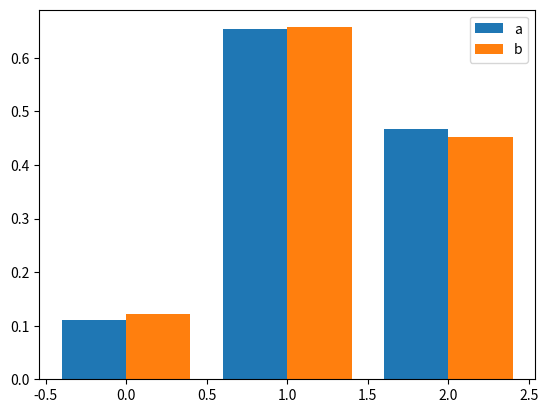

Reproduce this figure in Python.
import matplotlib.pyplot as plt
import numpy as np


info_labels = ['Cycle Consistency Loss', 'Generator Loss', 'Discriminator Loss']


loss_dict = {
    'mc': {
        'old': [0.110, 0.654, 0.468],
        'new': [0.121, 0.657, 0.453]
    },
    'pc': {
        'old': [0.087, 0.780, 0.453],
        'new': [0.097, 0.772, 0.432]
    },
    'rj': {
        'old': [0.049, 0.657, 0.465],
        'new': [0.081, 0.617, 0.467]
    }
}

group = 'mc'

size = 3
x = np.arange(size)
y1 = loss_dict[group]['old']
y2 = loss_dict[group]['new']

total_width, n = 0.8, 2
width = total_width / n
x = x - (total_width - width) / 2

plt.bar(x, y1,  width=width, label='a')
plt.bar(x + width, y2, width=width, label='b')
plt.legend()
plt.show()
